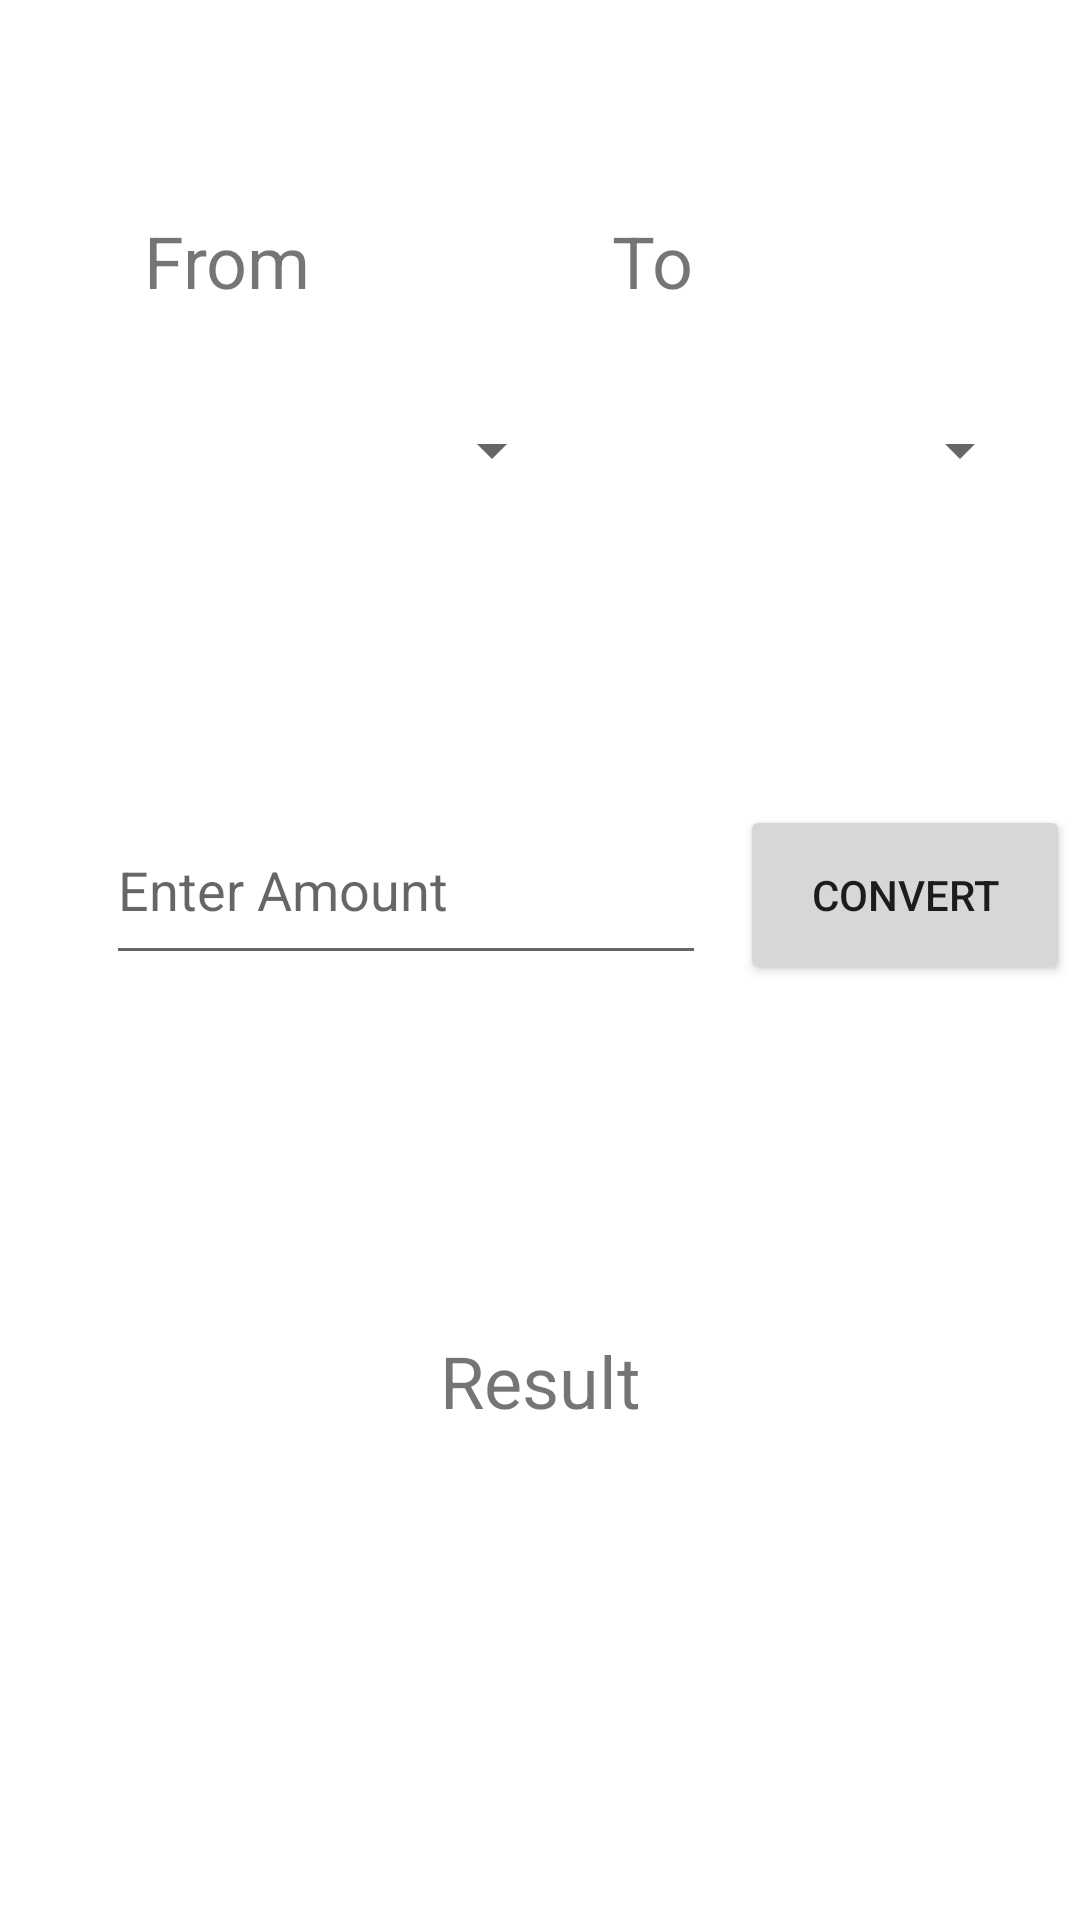

Produce the Android XML layout that renders to this screen, including the resource entries it uses.
<!-- AndroidManifest.xml: application theme Theme.Wechselkurs -->
<!-- res/layout/fragment_converter.xml -->
<?xml version="1.0" encoding="utf-8"?>
<androidx.constraintlayout.widget.ConstraintLayout xmlns:android="http://schemas.android.com/apk/res/android"
    xmlns:app="http://schemas.android.com/apk/res-auto"
    xmlns:tools="http://schemas.android.com/tools"
    android:layout_width="match_parent"
    android:layout_height="match_parent"
    tools:context=".Converter">

    <Spinner
        android:id="@+id/SPFrom"
        android:layout_width="140dp"
        android:layout_height="60dp"
        android:layout_marginStart="32dp"
        app:layout_constraintBottom_toBottomOf="@+id/SPTo"
        app:layout_constraintEnd_toStartOf="@+id/SPTo"
        app:layout_constraintHorizontal_bias="0.5"
        app:layout_constraintStart_toStartOf="parent"
        app:layout_constraintTop_toTopOf="@+id/SPTo" />

    <Spinner
        android:id="@+id/SPTo"
        android:layout_width="140dp"
        android:layout_height="60dp"
        android:layout_marginTop="120dp"
        app:layout_constraintEnd_toEndOf="parent"
        app:layout_constraintHorizontal_bias="0.5"
        app:layout_constraintStart_toEndOf="@+id/SPFrom"
        app:layout_constraintTop_toTopOf="parent" />

    <TextView
        android:id="@+id/TVFrom"
        android:layout_width="wrap_content"
        android:layout_height="wrap_content"
        android:layout_marginBottom="17dp"
        android:text="@string/from"
        android:textSize="24sp"
        app:layout_constraintBottom_toTopOf="@+id/SPFrom"
        app:layout_constraintStart_toStartOf="@+id/SPFrom" />

    <TextView
        android:id="@+id/TVTo"
        android:layout_width="wrap_content"
        android:layout_height="wrap_content"
        android:layout_marginBottom="17dp"
        android:text="@string/to"
        android:textSize="24sp"
        app:layout_constraintBottom_toTopOf="@+id/SPTo"
        app:layout_constraintStart_toStartOf="@+id/SPTo" />

    <EditText
        android:id="@+id/ETAmount"
        android:layout_width="200dp"
        android:layout_height="60dp"
        android:layout_marginStart="32dp"
        android:layout_marginTop="85dp"
        android:ems="10"
        android:hint="@string/enter_amount"
        android:inputType="number"
        app:layout_constraintEnd_toStartOf="@+id/ButtonConvert"
        app:layout_constraintHorizontal_bias="0.5"
        app:layout_constraintStart_toStartOf="parent"
        app:layout_constraintTop_toBottomOf="@+id/SPFrom" />

    <TextView
        android:id="@+id/TVResult"
        android:layout_width="wrap_content"
        android:layout_height="wrap_content"
        android:layout_marginTop="119dp"
        android:text="@string/conversion_result"
        android:textSize="24sp"
        app:layout_constraintEnd_toEndOf="parent"
        app:layout_constraintHorizontal_bias="0.5"
        app:layout_constraintStart_toStartOf="parent"
        app:layout_constraintTop_toBottomOf="@+id/ETAmount" />

    <Button
        android:id="@+id/ButtonConvert"
        android:layout_width="110dp"
        android:layout_height="60dp"
        android:layout_marginStart="8dp"
        android:text="@string/convert_button"
        app:layout_constraintBaseline_toBaselineOf="@+id/ETAmount"
        app:layout_constraintEnd_toEndOf="parent"
        app:layout_constraintHorizontal_bias="0.5"
        app:layout_constraintStart_toEndOf="@+id/ETAmount" />

</androidx.constraintlayout.widget.ConstraintLayout>
<!-- resources referenced by this layout -->
<resources>
  <string name="conversion_result">Result</string>
  <string name="convert_button">Convert</string>
  <string name="enter_amount">Enter Amount</string>
  <string name="from">From</string>
  <string name="to">To</string>
  <style name="Theme.Wechselkurs" parent="Theme.MaterialComponents.DayNight.DarkActionBar">
          
          <item name="colorPrimary">@color/purple_500</item>
          <item name="colorPrimaryVariant">@color/purple_700</item>
          <item name="colorOnPrimary">@color/white</item>
          
          <item name="colorSecondary">@color/teal_200</item>
          <item name="colorSecondaryVariant">@color/teal_700</item>
          <item name="colorOnSecondary">@color/black</item>
          
          <item name="android:statusBarColor" tools:targetApi="l">?attr/colorPrimaryVariant</item>
          
      </style>
  <!-- not gathered from this repository: default colours our renderer supplied (Android Studio template values) -->
  <color name="purple_500">#FF6200EE</color>
  <color name="purple_700">#FF3700B3</color>
  <color name="teal_200">#FF03DAC5</color>
  <color name="teal_700">#FF018786</color>
  <color name="black">#FF000000</color>
  <color name="white">#FFFFFFFF</color>
</resources>
